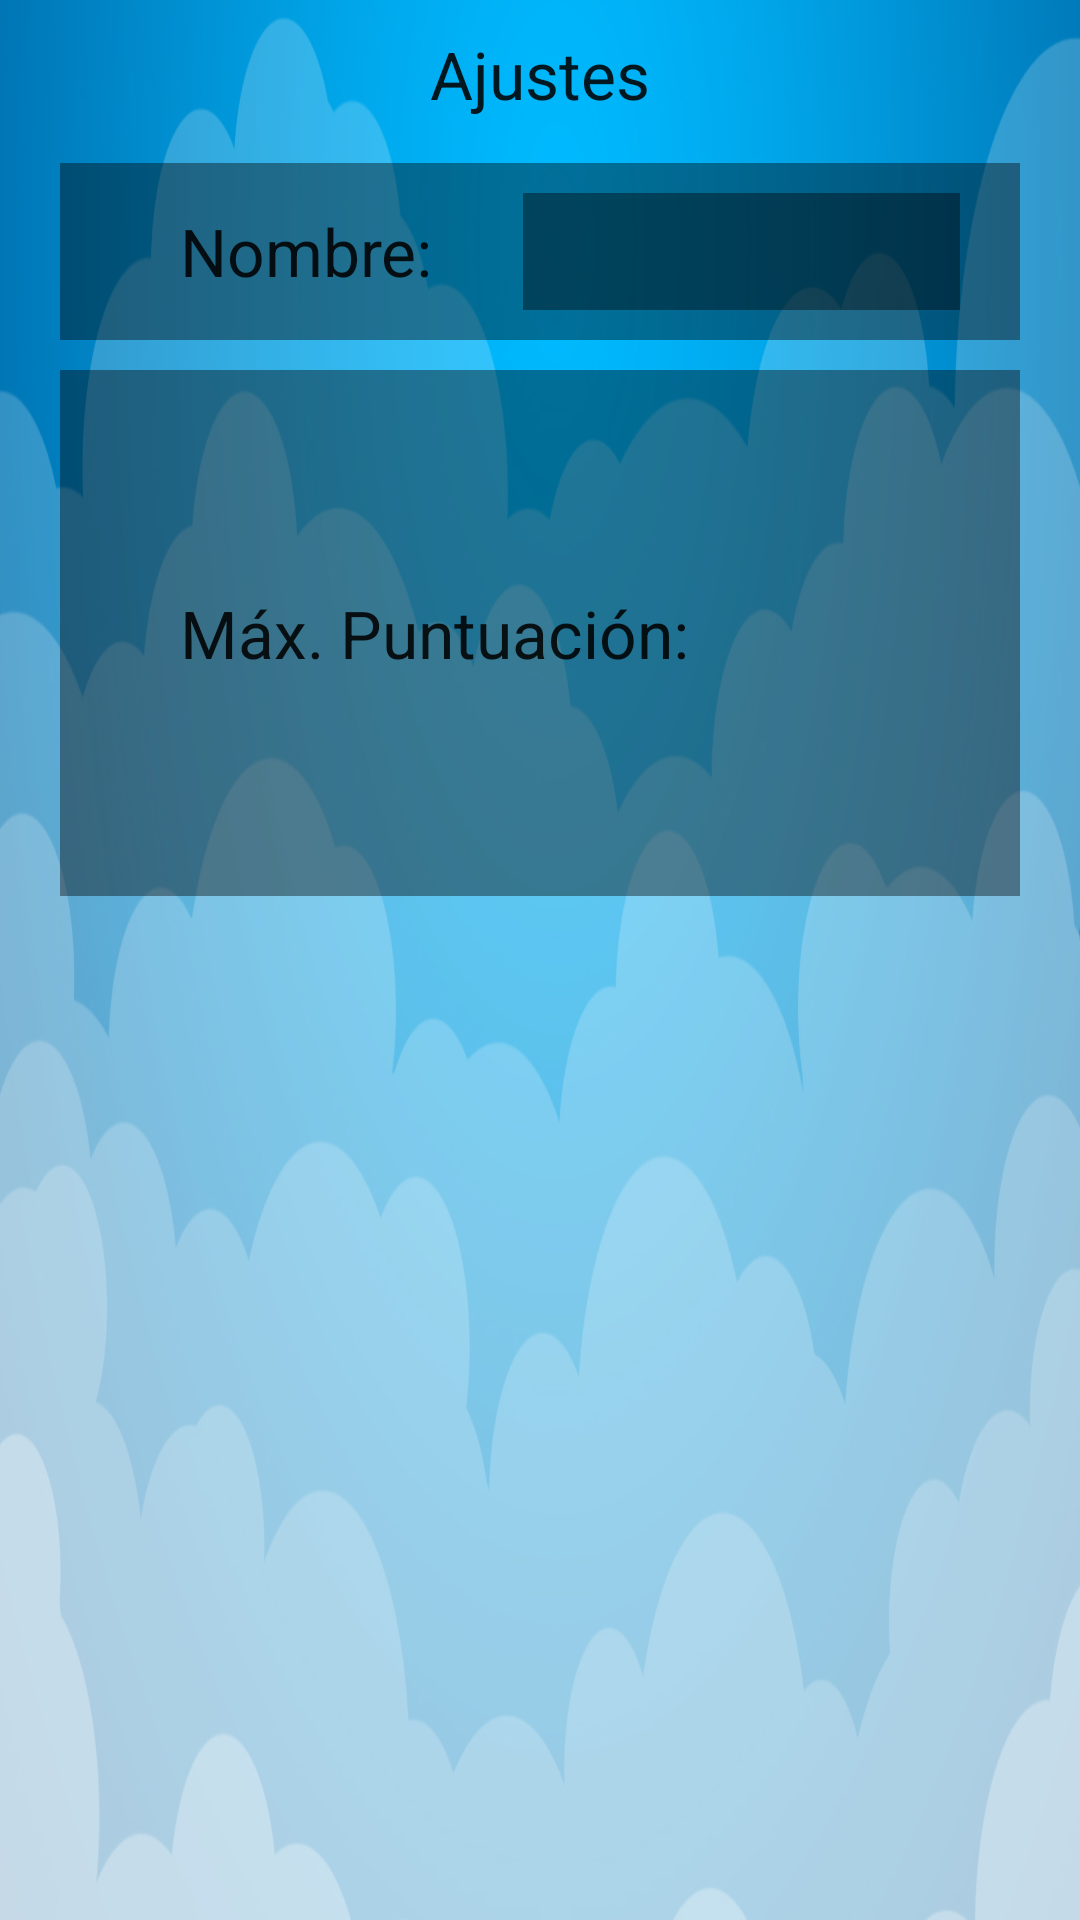

The Android layout XML behind this screen, and the referenced resources:
<!-- AndroidManifest.xml: application theme AppTheme -->
<!-- res/layout/activity_pantalla_ajustes.xml -->
<FrameLayout xmlns:tools="http://schemas.android.com/tools"
    android:layout_width="match_parent"
    android:layout_height="match_parent"
    android:background="@drawable/nubes"
    tools:context="com.example.boxrun.Pantalla_ajustes" xmlns:android="http://schemas.android.com/apk/res/android">

    

    

   

        <LinearLayout
            android:layout_width="match_parent"
            android:layout_height="match_parent"
            android:orientation="vertical" >

            <TextView
                android:id="@+id/textView2"
                android:layout_width="wrap_content"
                android:layout_height="wrap_content"
                android:layout_gravity="center_vertical|center_horizontal"
                android:layout_margin="10dp"
                android:text="Ajustes"
                android:textAppearance="?android:attr/textAppearanceLarge" />

            <FrameLayout
                android:layout_width="match_parent"
                android:layout_height="wrap_content"
                android:layout_marginBottom="5dp"
                android:layout_marginLeft="20dp"
                android:layout_marginRight="20dp"
                android:layout_marginTop="5dp"
                android:background="@color/black_overlay" >

                <LinearLayout
                    android:layout_width="match_parent"
                    android:layout_height="match_parent"
                    android:layout_marginRight="10dp" >

                    <TextView
                        android:id="@+id/textView1"
                        android:layout_width="wrap_content"
                        android:layout_height="wrap_content"
                        android:layout_gravity="center_vertical|center_horizontal"
                        android:layout_marginLeft="40dp"
                        android:layout_marginRight="20dp"
                        android:text="Nombre:"
                        android:textAppearance="?android:attr/textAppearanceLarge" />

                    <TextView
                        android:id="@+id/largeText1"
                        android:layout_width="wrap_content"
                        android:layout_height="wrap_content"
                        android:layout_gravity="center_vertical|center_horizontal"
                        android:layout_margin="10dp"
                        android:layout_marginLeft="10dp"
                        android:layout_weight="1"
                        android:background="@color/black_overlay"
                        android:ems="10"
                        android:padding="10dp" >

                    </TextView>

                </LinearLayout>

            </FrameLayout>

            <FrameLayout
                android:layout_width="match_parent"
                android:layout_height="wrap_content"
                android:layout_marginBottom="5dp"
                android:layout_marginLeft="20dp"
                android:layout_marginRight="20dp"
                android:layout_marginTop="5dp"
                android:background="@color/black_overlay" >

                <LinearLayout
                    android:layout_width="match_parent"
                    android:layout_height="match_parent"
                    android:layout_margin="15dp" >

                    <TextView
                        android:id="@+id/TextView01"
                        android:layout_width="wrap_content"
                        android:layout_height="wrap_content"
                        android:layout_gravity="center_vertical|center_horizontal"
                        android:layout_marginLeft="25dp"
                        android:text="Máx. Puntuación:"
                        android:textAppearance="?android:attr/textAppearanceLarge" />

                    <TextView
                        android:id="@+id/textView3"
                        android:layout_width="wrap_content"
                        android:layout_height="wrap_content"
                        android:layout_gravity="right|center_vertical|center_horizontal"
                        android:layout_marginLeft="150dp"
                        android:layout_marginRight="20dp"
                        android:text="200m"
                        android:textAppearance="?android:attr/textAppearanceLarge"
                        android:textSize="30dp" />

                </LinearLayout>

            </FrameLayout>

            <FrameLayout
                android:layout_width="match_parent"
                android:layout_height="wrap_content"
                android:layout_marginBottom="5dp"
                android:layout_marginLeft="20dp"
                android:layout_marginRight="20dp"
                android:layout_marginTop="5dp"
                android:background="@color/black_overlay"
                android:visibility="gone" >

                <LinearLayout
                    android:layout_width="match_parent"
                    android:layout_height="match_parent"
                    android:layout_margin="10dp" >

                    <TextView
                        android:id="@+id/TextView02"
                        android:layout_width="wrap_content"
                        android:layout_height="wrap_content"
                        android:layout_gravity="center_vertical|center_horizontal"
                        android:layout_marginLeft="30dp"
                        android:text="Sonido:"
                        android:textAppearance="?android:attr/textAppearanceLarge" />

                    <ToggleButton
                        android:id="@+id/toggleButton1"
                        android:layout_width="100dp"
                        android:layout_height="wrap_content"
                        android:layout_gravity="center_vertical|center_horizontal|end"
                        android:layout_marginLeft="240dp"
                        android:text="ToggleButton" />

                </LinearLayout>

            </FrameLayout>

        </LinearLayout>

   

</FrameLayout>
<!-- resources referenced by this layout -->
<resources>
  <color name="black_overlay">#66000000</color>
  <!-- drawable nubes: png bitmap (drawable-hdpi, 709 bytes) -->
</resources>
